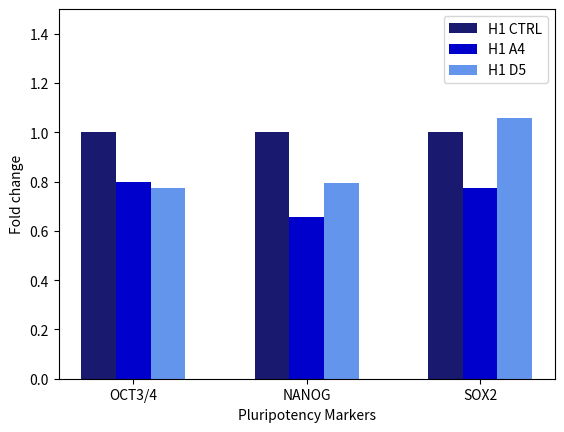

Source code (Python):
# Take data from same folder and output figures in same folder
import csv
import os
import pandas as pd
import numpy as np
import matplotlib.pyplot as plt


# intialize data
genes = ['GAPDH3', 'NANOG', 'NESTIN', 'OCT3/4', 'PAX6', 'SOX2'] 
genes = ['OCT3/4', 'NANOG', 'NESTIN', 'PAX6', 'SOX2']
lines = ['H1', 'A4', 'D5']

#with open(r'C:\Users\magnu\OneDrive - University of Copenhagen\3. år Bachelorprojekt\Code\qPCR\qPCR-Analysis\qPCR_result.csv', 'r') as csvfile: 
#    reader = csv.reader(csvfile)
#    for row in reader:
#        print(row)



# data analysis

# data from excel
# x = np.arange(5) 
x = np.arange(3) 
# H1 = [1, 1, 1, 1, 1] 
# A4 = [0.797, 0.657, 0.773, 0.277, 0.820]
# D5 = [0.775, 0.796, 1.06, 0.766, 3.351] 
H1 = [1, 1, 1] 
A4 = [0.797, 0.657, 0.773]
D5 = [0.775, 0.796, 1.06] 
# genes = ['OCT3/4', 'NANOG', 'SOX2', 'NESTIN', 'PAX6']
genes = ['OCT3/4', 'NANOG', 'SOX2']
H1_SEM = [0.165521162, 0.208918424, 0.164274383, 0.224433163, 0.177988335]
A4_SEM = [0.658869052, 0.137559583, 0.368063766, 1.143525544, 0.48671598]
D5_SEM = [0.119229838, 0.105311676, 0.203592049, 0.181296401, 0.088446656]
width = 0.2
error_width = 2
error_capsize = 6


# plot data in grouped manner of bar type 
plt.bar(x-0.2, H1, width, color='midnightblue') 
# plt.errorbar(x-0.2, H1, yerr=H1_SEM, color='midnightblue', capsize=error_capsize)
plt.bar(x, A4, width, color='mediumblue') 
plt.bar(x+0.2, D5, width, color='cornflowerblue') 
plt.xticks(x, genes) 
plt.xlabel("Pluripotency Markers") 
plt.ylabel("Fold change") 
plt.legend(["H1 CTRL", "H1 A4", "H1 D5"]) 
plt.ylim([0, 1.5])
plt.show() 

# Export 


# more changes
